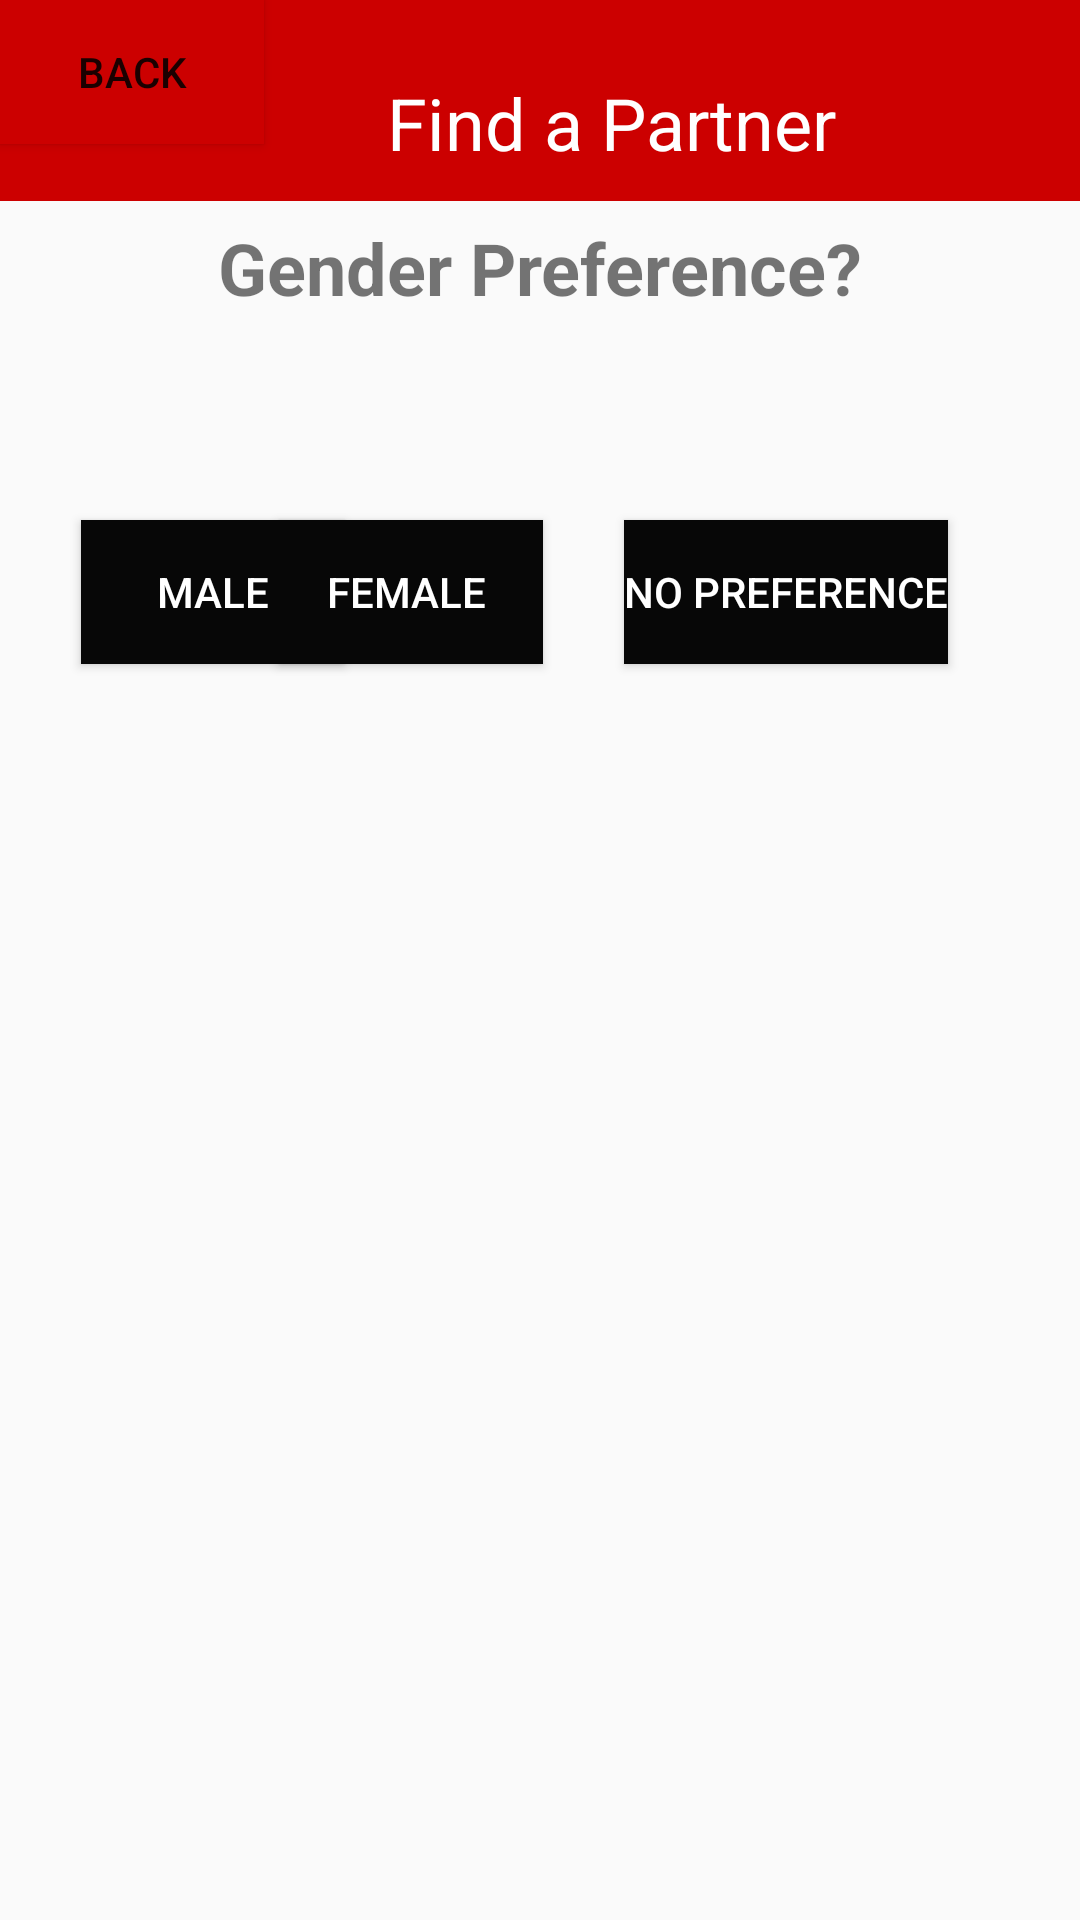

The Android layout XML behind this screen, and the referenced resources:
<!-- AndroidManifest.xml: application theme Theme.AppCompat.Light.NoActionBar -->
<!-- res/layout/activity_find_partner3.xml -->
<?xml version="1.0" encoding="utf-8"?>
<androidx.constraintlayout.widget.ConstraintLayout xmlns:android="http://schemas.android.com/apk/res/android"
    xmlns:app="http://schemas.android.com/apk/res-auto"
    xmlns:tools="http://schemas.android.com/tools"
    android:layout_width="match_parent"
    android:layout_height="match_parent"
    tools:context=".findPartner3">

    <Button
        android:id="@+id/backButton4"
        android:layout_width="wrap_content"
        android:layout_height="wrap_content"
        android:background="@android:color/holo_red_dark"
        android:text="Back"
        app:layout_constraintStart_toStartOf="@+id/include"
        app:layout_constraintTop_toTopOf="parent" />

    <Button
        android:id="@+id/option18"
        android:layout_width="wrap_content"
        android:layout_height="wrap_content"
        android:layout_marginEnd="44dp"
        android:layout_marginRight="44dp"
        android:background="#070707"
        android:text="no preference"
        android:textColor="#FFFFFF"
        app:layout_constraintBaseline_toBaselineOf="@+id/option20"
        app:layout_constraintEnd_toEndOf="parent" />

    <Button
        android:id="@+id/option19"
        android:layout_width="wrap_content"
        android:layout_height="wrap_content"
        android:layout_marginStart="27dp"
        android:layout_marginLeft="27dp"
        android:background="#070707"
        android:text="male"
        android:textColor="#FFFFFF"
        app:layout_constraintBaseline_toBaselineOf="@+id/option20"
        app:layout_constraintStart_toStartOf="parent" />

    <TextView
        android:id="@+id/textView7"
        android:layout_width="wrap_content"
        android:layout_height="wrap_content"
        android:layout_marginTop="25dp"
        android:text="Gender Preference?"
        android:textSize="24sp"
        android:textStyle="bold"
        app:layout_constraintEnd_toEndOf="parent"
        app:layout_constraintStart_toStartOf="parent"
        app:layout_constraintTop_toBottomOf="@+id/backButton4" />

    <Button
        android:id="@+id/option20"
        android:layout_width="wrap_content"
        android:layout_height="wrap_content"
        android:layout_marginTop="68dp"
        android:layout_marginEnd="27dp"
        android:layout_marginRight="27dp"
        android:background="#070707"
        android:text="female "
        android:textColor="#FFFFFF"
        app:layout_constraintEnd_toStartOf="@+id/option18"
        app:layout_constraintTop_toBottomOf="@+id/textView7" />

    <TextView
        android:id="@+id/textView10"
        android:layout_width="wrap_content"
        android:layout_height="wrap_content"
        android:layout_marginEnd="6dp"
        android:layout_marginRight="6dp"
        android:text="Find a Partner"
        android:textColor="#FFFFFF"
        android:textSize="24sp"
        android:textStyle="bold"
        app:layout_constraintBaseline_toBaselineOf="@+id/textView11"
        app:layout_constraintEnd_toEndOf="@+id/textView7" />

    <include
        android:id="@+id/include"
        layout="@layout/actionbar"
        android:layout_width="0dp"
        android:layout_height="67dp"
        android:layout_marginBottom="47dp"
        android:background="@android:color/holo_red_dark"
        app:layout_constraintEnd_toEndOf="parent"
        app:layout_constraintStart_toStartOf="parent"
        app:layout_constraintTop_toTopOf="parent" />

    <TextView
        android:id="@+id/textView11"
        android:layout_width="wrap_content"
        android:layout_height="wrap_content"
        android:layout_marginBottom="10dp"
        android:text="Find a Partner"
        android:textColor="#FFFFFF"
        android:textSize="24sp"
        app:layout_constraintBottom_toBottomOf="@+id/include"
        app:layout_constraintStart_toStartOf="@+id/textView10" />

</androidx.constraintlayout.widget.ConstraintLayout>
<!-- res/layout/actionbar.xml (included above) -->
<?xml version="1.0" encoding="utf-8"?>
<androidx.appcompat.widget.Toolbar
    xmlns:android="http://schemas.android.com/apk/res/android"
    xmlns:app="http://schemas.android.com/apk/res-auto"
    android:layout_width="match_parent" android:layout_height="?attr/actionBarSize"
    android:background="@android:color/holo_red_dark"
    android:id="@+id/myToolBar"
    android:theme="@style/ThemeOverlay.AppCompat.Light">
</androidx.appcompat.widget.Toolbar>
<!-- resources referenced by this layout -->
<resources>

</resources>
